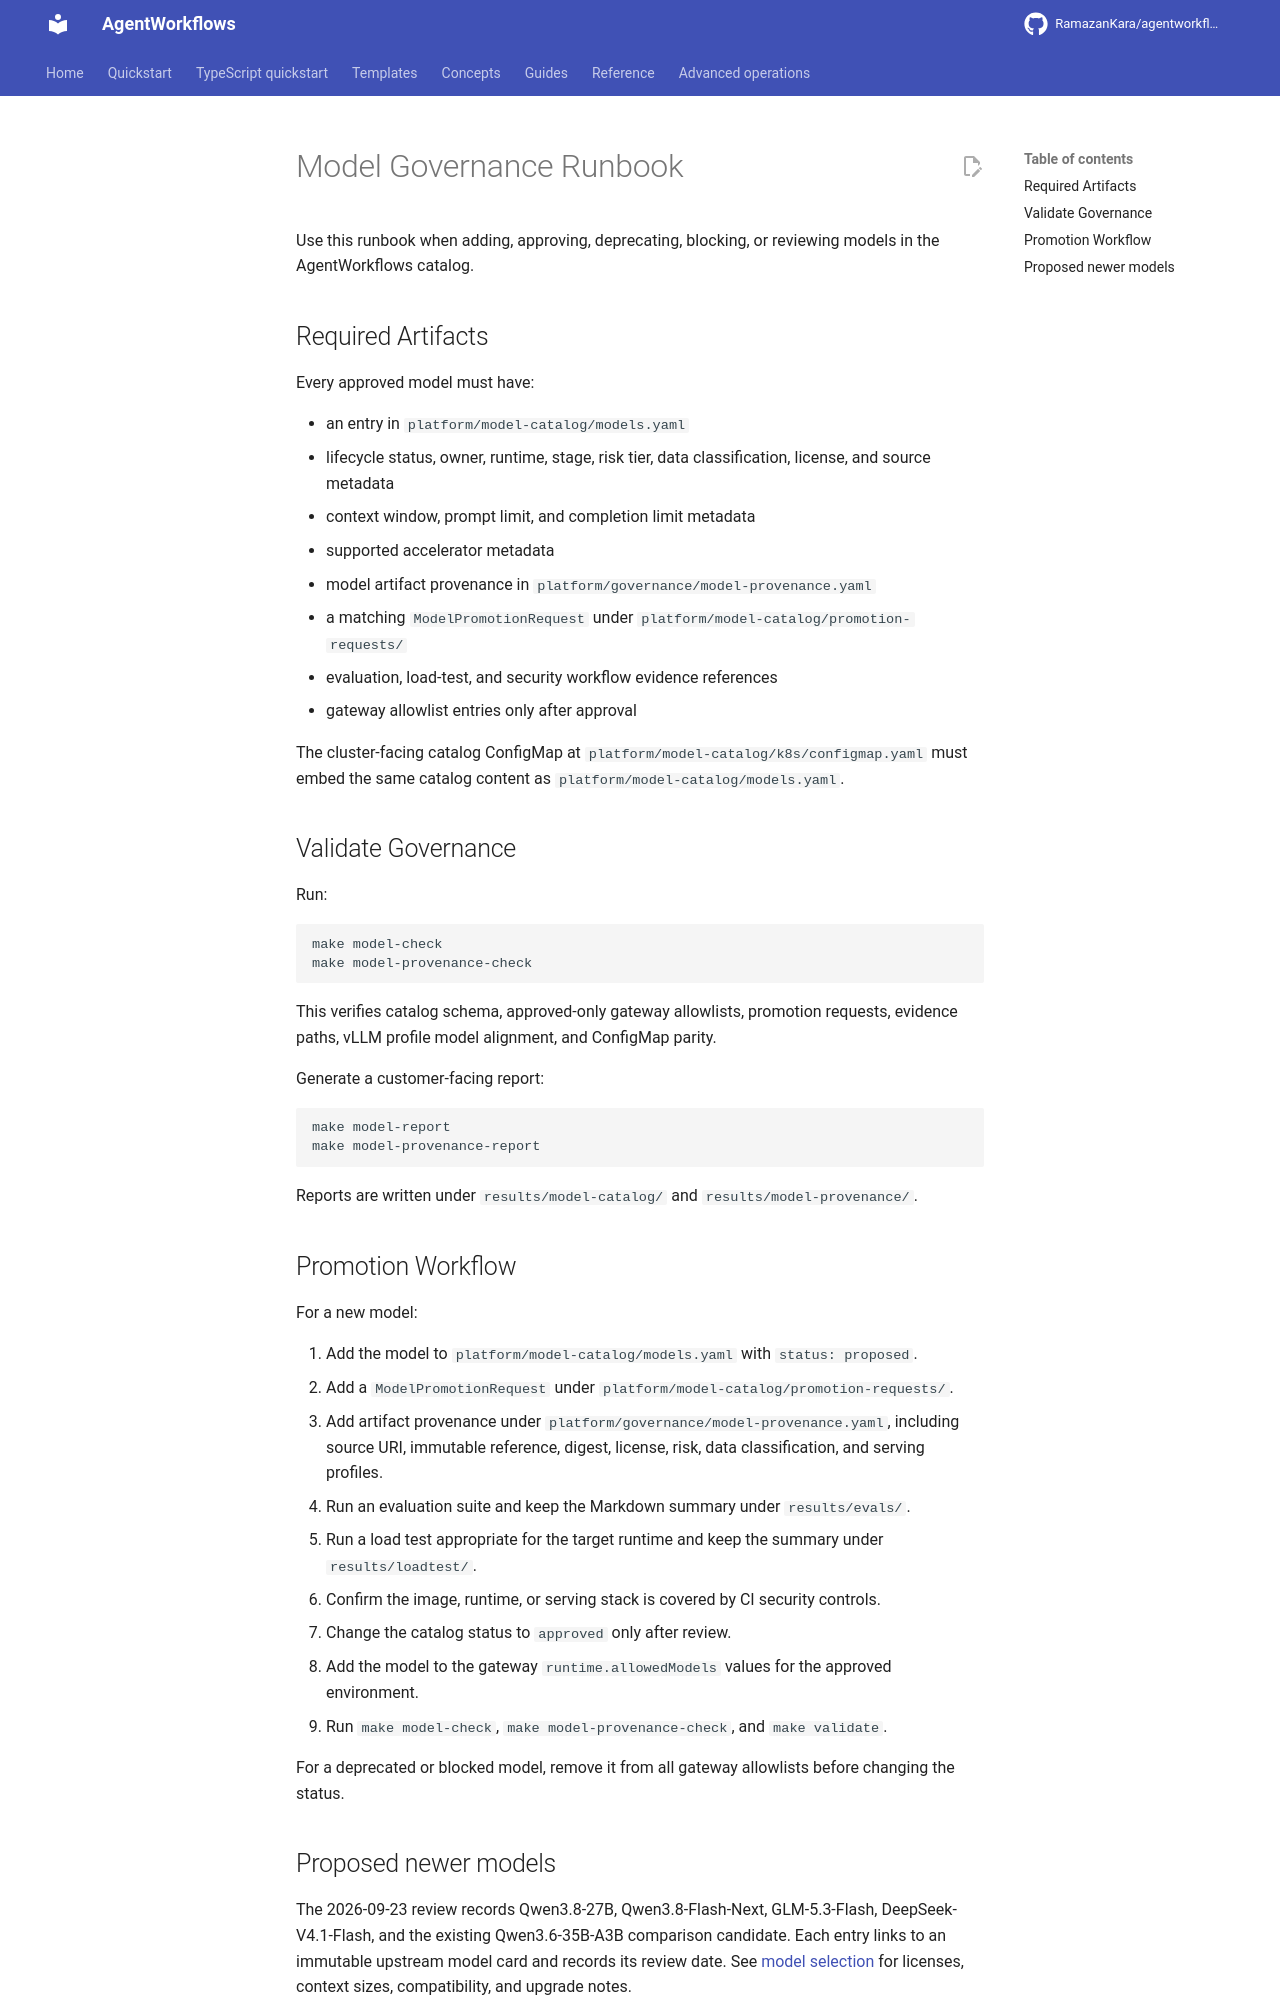

repository: RamazanKara/agentworkflows · page: 0.10.0/runbooks/model-governance/index.html · generator: mkdocs

# Model Governance Runbook

Use this runbook when adding, approving, deprecating, blocking, or reviewing models in the AgentWorkflows catalog.

## Required Artifacts

Every approved model must have:

- an entry in `platform/model-catalog/models.yaml`
- lifecycle status, owner, runtime, stage, risk tier, data classification, license, and source metadata
- context window, prompt limit, and completion limit metadata
- supported accelerator metadata
- model artifact provenance in `platform/governance/model-provenance.yaml`
- a matching `ModelPromotionRequest` under `platform/model-catalog/promotion-requests/`
- evaluation, load-test, and security workflow evidence references
- gateway allowlist entries only after approval

The cluster-facing catalog ConfigMap at `platform/model-catalog/k8s/configmap.yaml` must embed the same catalog content as `platform/model-catalog/models.yaml`.

## Validate Governance

Run:

    make model-check
    make model-provenance-check

This verifies catalog schema, approved-only gateway allowlists, promotion requests, evidence paths, vLLM profile model alignment, and ConfigMap parity.

Generate a customer-facing report:

    make model-report
    make model-provenance-report

Reports are written under `results/model-catalog/` and `results/model-provenance/`.

## Promotion Workflow

For a new model:

1. Add the model to `platform/model-catalog/models.yaml` with `status: proposed`.
2. Add a `ModelPromotionRequest` under `platform/model-catalog/promotion-requests/`.
3. Add artifact provenance under `platform/governance/model-provenance.yaml`, including source URI, immutable reference, digest, license, risk, data classification, and serving profiles.
4. Run an evaluation suite and keep the Markdown summary under `results/evals/`.
5. Run a load test appropriate for the target runtime and keep the summary under `results/loadtest/`.
6. Confirm the image, runtime, or serving stack is covered by CI security controls.
7. Change the catalog status to `approved` only after review.
8. Add the model to the gateway `runtime.allowedModels` values for the approved environment.
9. Run `make model-check`, `make model-provenance-check`, and `make validate`.

For a deprecated or blocked model, remove it from all gateway allowlists before changing the status.
